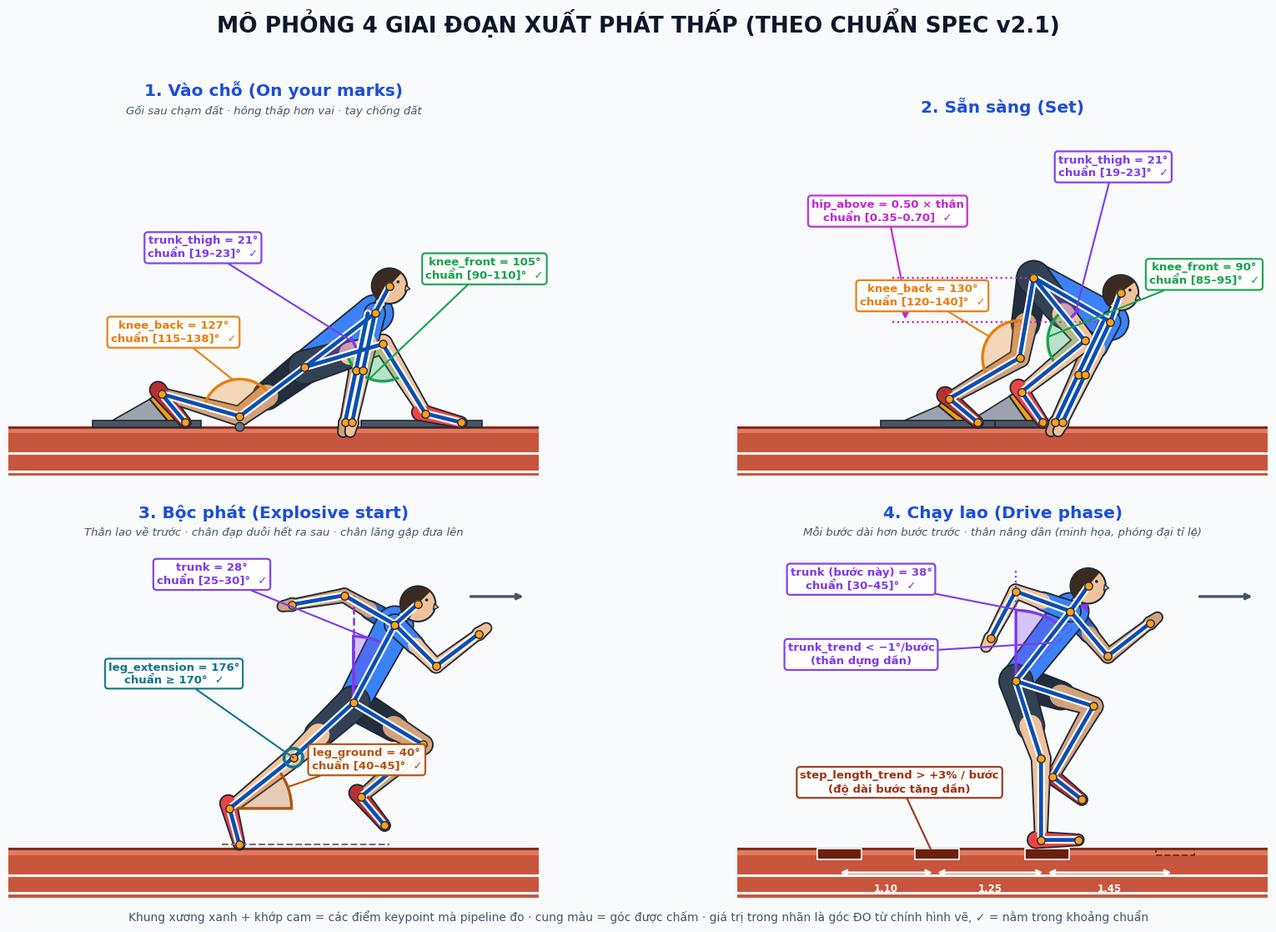

Write the Python code that produced this figure.
#!/usr/bin/env python3
# -*- coding: utf-8 -*-
"""
Minh họa 4 giai đoạn XUẤT PHÁT THẤP (Spec v2.1) — khung xương + hình nộm 2D.

KHÁC BẢN CŨ
-----------
1. Dựng tư thế bằng ĐỘNG HỌC THUẬN (forward kinematics): chỉ khai báo GÓC và
   ĐỘ DÀI ĐOẠN, vị trí khớp được TÍNH ra -> chi không bị dài/ngắn tùy tiện,
   góc vẽ ra KHỚP với số trong spec (script tự đo lại và in bảng kiểm tra).
2. Hình nộm có hình khối thật: thân thon, đùi/cẳng chân/tay thon, quần-áo-da,
   giày, tay, đầu có tóc + mũi (biết người đang quay mặt về hướng nào).
3. Phủ KHUNG XƯƠNG xanh + khớp cam lên hình nộm (giống ảnh tham khảo).
4. Có bàn đạp xuất phát, đường chạy (track) + vạch làn, tay chống đất đúng chỗ.
5. Cung góc luôn vẽ đúng GÓC TRONG giữa 2 đoạn, nhãn có đường dẫn + giá trị
   ĐO ĐƯỢC + khoảng chuẩn + dấu ✓/✗.
6. Pha 3 sửa lại cho đúng thực tế: chân đạp duỗi RA SAU (leg_ground 40-45°),
   chân lăng gập gối đưa ra trước (bản cũ vẽ chân duỗi ra trước — sai).

Chạy:  python draw_sprint_start_phases.py          (hiện + lưu PNG)
       python draw_sprint_start_phases.py --no-show (chỉ lưu PNG)
"""
import sys

import matplotlib.pyplot as plt
import numpy as np
from matplotlib.patches import Circle, Polygon, Rectangle, Wedge

plt.rcParams["font.family"] = "DejaVu Sans"  # có đủ dấu tiếng Việt

# ======================================================================
# 0. HẰNG SỐ
# ======================================================================
# Độ dài đoạn (đơn vị: 1.0 = chiều dài thân vai-hông, giống body_scale)
TORSO, THIGH, SHANK = 1.00, 0.92, 0.92
UARM, FARM, FOOT = 0.66, 0.60, 0.42
HEAD_R = 0.19
ARM_LEN = UARM + FARM
GROUND_CLEAR = 0.05  # độ cao mũi giày / cổ tay khi "chạm đất"

# Màu
SKIN, SKIN_FAR = "#F0C29B", "#D2A27C"
SHIRT, SHIRT_FAR = "#3B82F6", "#2B63BD"
SHORTS, SHORTS_FAR = "#334155", "#232E3C"
SHOE, SHOE_FAR = "#EF4444", "#B93030"
HAIR = "#3A2A20"
OUTLINE = "#1F2937"
BONE, JOINT = "#0B4FB3", "#FF9F1C"
COL_KNEE_F, COL_KNEE_B = "#16A34A", "#EA7C0C"
COL_TRUNK, COL_HIP, COL_EXT = "#7C3AED", "#C026D3", "#0E7490"

# ======================================================================
# 1. HÌNH HỌC CƠ BẢN
# ======================================================================
def ang(deg):
    """Vector đơn vị theo góc (độ) tính từ +x, ngược chiều kim đồng hồ (y hướng lên)."""
    r = np.radians(deg)
    return np.array([np.cos(r), np.sin(r)])


def deg_of(v):
    return float(np.degrees(np.arctan2(v[1], v[0])))


def interior(v, a, b):
    """Góc trong (độ) tại đỉnh v giữa 2 tia v->a và v->b."""
    u, w = a - v, b - v
    c = np.dot(u, w) / (np.linalg.norm(u) * np.linalg.norm(w))
    return float(np.degrees(np.arccos(np.clip(c, -1, 1))))


def leg_fk(hip, thigh_dir, knee_angle, foot_dir):
    """Chân (người quay mặt sang PHẢI): gối gập thì cẳng chân xoay thuận
    chiều kim đồng hồ so với đùi -> shank_dir = thigh_dir - (180 - K)."""
    knee = hip + THIGH * ang(thigh_dir)
    ankle = knee + SHANK * ang(thigh_dir - (180.0 - knee_angle))
    toe = ankle + FOOT * ang(foot_dir)
    return dict(hip=hip, knee=knee, ankle=ankle, toe=toe)


def arm_fk(shoulder, upper_dir, elbow_angle):
    """Tay: khuỷu gập thì cẳng tay xoay NGƯỢC chiều kim đồng hồ so với cánh tay."""
    elbow = shoulder + UARM * ang(upper_dir)
    wrist = elbow + FARM * ang(upper_dir + (180.0 - elbow_angle))
    return dict(shoulder=shoulder, elbow=elbow, wrist=wrist)


def arm_to_ground(shoulder, ground_y=GROUND_CLEAR, lean_behind=True):
    """Tay duỗi thẳng chống xuống đất (vai hơi vượt ra trước bàn tay)."""
    dy = shoulder[1] - ground_y
    dx = np.sqrt(max(ARM_LEN ** 2 - dy ** 2, 0.0))
    wrist = np.array([shoulder[0] - (dx if lean_behind else -dx), ground_y])
    d = wrist - shoulder
    n = np.linalg.norm(d)
    if n > ARM_LEN:  # không với tới đất -> duỗi thẳng theo hướng đó (tay lơ lửng)
        wrist = shoulder + d / n * ARM_LEN
        d = wrist - shoulder
        n = ARM_LEN
    elbow = shoulder + d / n * UARM
    return dict(shoulder=shoulder, elbow=elbow, wrist=wrist)


def shift_pose(J, delta):
    for key, val in J.items():
        if isinstance(val, np.ndarray):
            J[key] = val + delta
        elif isinstance(val, dict):
            shift_pose(val, delta)


# ======================================================================
# 2. VẼ HÌNH NỘM
# ======================================================================
def _capsule(ax, p1, p2, w1, w2, color, z):
    d = p2 - p1
    L = np.linalg.norm(d)
    if L < 1e-9:
        ax.add_patch(Circle(p1, w1 / 2, fc=color, ec="none", zorder=z))
        return
    n = np.array([-d[1], d[0]]) / L
    poly = [p1 + n * w1 / 2, p2 + n * w2 / 2, p2 - n * w2 / 2, p1 - n * w1 / 2]
    ax.add_patch(Polygon(poly, closed=True, fc=color, ec="none", zorder=z))
    ax.add_patch(Circle(p1, w1 / 2, fc=color, ec="none", zorder=z))
    ax.add_patch(Circle(p2, w2 / 2, fc=color, ec="none", zorder=z))


def draw_chain(ax, segs, z, outline=0.035):
    """segs = [(p1, p2, w1, w2, color), ...]. Vẽ viền trước, tô màu sau để
    các khớp nối liền mạch, không bị 'đường cắt' giữa các đoạn."""
    for p1, p2, w1, w2, _ in segs:
        _capsule(ax, p1, p2, w1 + outline, w2 + outline, OUTLINE, z)
    for p1, p2, w1, w2, c in segs:
        _capsule(ax, p1, p2, w1, w2, c, z + 0.1)


def _lerp(a, b, t):
    return a + (b - a) * t


def draw_leg(ax, leg, far, z):
    sk, sh, so = (SKIN_FAR, SHORTS_FAR, SHOE_FAR) if far else (SKIN, SHORTS, SHOE)
    hip, knee, ankle, toe = leg["hip"], leg["knee"], leg["ankle"], leg["toe"]
    cut = _lerp(hip, knee, 0.58)
    u = (toe - ankle) / np.linalg.norm(toe - ankle)
    segs = [
        (hip, cut, 0.36, 0.30, sh),          # ống quần
        (cut, knee, 0.25, 0.20, sk),         # đùi (da)
        (knee, ankle, 0.20, 0.12, sk),       # cẳng chân
        (ankle - u * 0.06, toe, 0.17, 0.11, so),  # giày
    ]
    draw_chain(ax, segs, z)


def draw_arm(ax, arm, far, z):
    sk, sr = (SKIN_FAR, SHIRT_FAR) if far else (SKIN, SHIRT)
    s, e, w = arm["shoulder"], arm["elbow"], arm["wrist"]
    cut = _lerp(s, e, 0.50)
    fd = (w - e) / np.linalg.norm(w - e)
    segs = [
        (s, cut, 0.22, 0.19, sr),             # tay áo
        (cut, e, 0.17, 0.14, sk),
        (e, w, 0.14, 0.10, sk),
        (w, w + fd * 0.11, 0.13, 0.10, sk),   # bàn tay
    ]
    draw_chain(ax, segs, z)


def draw_head(ax, shoulder, head_dir, face_dir, z):
    neck_len = 0.16
    center = shoulder + (neck_len + HEAD_R) * ang(head_dir)
    _capsule(ax, shoulder, shoulder + (neck_len + 0.02) * ang(head_dir), 0.15, 0.13, OUTLINE, z)
    _capsule(ax, shoulder, shoulder + (neck_len + 0.02) * ang(head_dir), 0.12, 0.10, SKIN, z + 0.05)
    ax.add_patch(Circle(center, HEAD_R + 0.02, fc=OUTLINE, ec="none", zorder=z + 0.1))
    ax.add_patch(Circle(center, HEAD_R, fc=SKIN, ec="none", zorder=z + 0.2))
    # tóc: nửa sau-trên của đầu
    ax.add_patch(Wedge(center, HEAD_R + 0.005, face_dir + 55, face_dir + 250,
                       fc=HAIR, ec="none", zorder=z + 0.3))
    # mũi: tam giác nhỏ chỉ hướng nhìn
    nose = center + (HEAD_R + 0.045) * ang(face_dir)
    base = center + HEAD_R * 0.96 * ang(face_dir)
    nrm = np.array([-np.sin(np.radians(face_dir)), np.cos(np.radians(face_dir))])
    ax.add_patch(Polygon([nose, base + nrm * 0.035, base - nrm * 0.035],
                         fc=SKIN, ec=OUTLINE, lw=1.0, zorder=z + 0.35))
    ax.add_patch(Circle(center + 0.09 * ang(face_dir) + 0.06 * nrm, 0.017, fc=OUTLINE, zorder=z + 0.4))
    return center


def draw_torso(ax, hip, shoulder, z):
    draw_chain(ax, [(hip, shoulder, 0.34, 0.40, SHIRT)], z)


def draw_skeleton(ax, J, head_center):
    """Khung xương xanh + khớp cam (lớp trên cùng) — halo trắng để thấy rõ
    trên mọi màu nền của hình nộm."""
    lines = [[J["hip"], J["shoulder"]], [J["shoulder"], head_center]]
    for leg in (J["leg_far"], J["leg_near"]):
        lines.append([leg["hip"], leg["knee"], leg["ankle"], leg["toe"]])
    for arm in (J["arm_far"], J["arm_near"]):
        lines.append([arm["shoulder"], arm["elbow"], arm["wrist"]])
    for pts in lines:
        xs, ys = zip(*pts)
        ax.plot(xs, ys, color="white", lw=6.5, solid_capstyle="round", zorder=30)
        ax.plot(xs, ys, color=BONE, lw=3.4, solid_capstyle="round", zorder=31)
    joints = [J["hip"], J["shoulder"], head_center]
    for leg in (J["leg_far"], J["leg_near"]):
        joints += [leg["knee"], leg["ankle"], leg["toe"]]
    for arm in (J["arm_far"], J["arm_near"]):
        joints += [arm["elbow"], arm["wrist"]]
    jx, jy = zip(*joints)
    ax.scatter(jx, jy, s=46, c=JOINT, edgecolors="#1F2937", linewidths=1.0, zorder=32)


def draw_mannequin(ax, J, head_dir, face_dir, skeleton=True):
    """Thứ tự lớp: tay xa -> chân xa -> thân -> chân gần -> đầu -> tay gần."""
    draw_arm(ax, J["arm_far"], True, 3.0)
    draw_leg(ax, J["leg_far"], True, 4.0)
    draw_torso(ax, J["hip"], J["shoulder"], 5.0)
    draw_leg(ax, J["leg_near"], False, 6.0)
    hc = draw_head(ax, J["shoulder"], head_dir, face_dir, 7.0)
    draw_arm(ax, J["arm_near"], False, 8.0)
    if skeleton:
        draw_skeleton(ax, J, hc)
    return hc


# ======================================================================
# 3. MÔI TRƯỜNG: ĐƯỜNG CHẠY, BÀN ĐẠP
# ======================================================================
def draw_ground(ax, x0, x1):
    ax.add_patch(Rectangle((x0, -0.55), x1 - x0, 0.55, fc="#C8553D", ec="none", zorder=2))
    ax.add_patch(Rectangle((x0, -0.07), x1 - x0, 0.07, fc="#E07A5F", ec="none", zorder=2.1))
    for y in (-0.30, -0.50):
        ax.plot([x0, x1], [y, y], color="white", lw=2.2, zorder=2.2)
    ax.plot([x0, x1], [0, 0], color="#7F2F1E", lw=2.2, zorder=2.3)


def draw_block(ax, foot):
    """Bàn đạp: mặt đạp nằm sát đế giày (vuông góc với phương đạp)."""
    u = (foot["toe"] - foot["ankle"])
    u = u / np.linalg.norm(u)
    ns = np.array([u[1], -u[0]])           # pháp tuyến phía đế giày
    a = foot["ankle"] - u * 0.04 + ns * 0.07
    b = foot["toe"] + u * 0.05 + ns * 0.07
    pad = [a, b, b + ns * 0.07, a + ns * 0.07]
    ax.add_patch(Polygon(pad, closed=True, fc="#F59E0B", ec=OUTLINE, lw=1.5, zorder=1.6))
    top_a, top_b = a + ns * 0.07, b + ns * 0.07
    brace = [top_a, top_b, np.array([top_b[0] + 0.05, 0.0]), np.array([top_a[0] - 0.55, 0.0])]
    ax.add_patch(Polygon(brace, closed=True, fc="#9CA3AF", ec=OUTLINE, lw=1.2, zorder=1.5))
    ax.add_patch(Rectangle((top_a[0] - 0.65, 0.0), (b[0] - top_a[0]) + 0.85, 0.07,
                           fc="#4B5563", ec=OUTLINE, lw=1.2, zorder=2.4))


# ======================================================================
# 4. NHÃN GÓC
# ======================================================================
def label(ax, text_xy, text, color, anchor=None, ha="center"):
    ax.annotate(
        text, xy=anchor if anchor is not None else text_xy, xytext=text_xy,
        ha=ha, va="center", fontsize=9.5, fontweight="bold", color=color,
        bbox=dict(boxstyle="round,pad=0.3", fc="white", ec=color, lw=1.6, alpha=0.95),
        arrowprops=dict(arrowstyle="-", color=color, lw=1.5, shrinkA=0, shrinkB=0),
        zorder=40,
    )


def draw_angle(ax, v, a, b, r, color, text_xy, name, spec, unit="°", fmt="{:.0f}",
               measured=None, ha="center"):
    """Cung góc TRONG tại đỉnh v giữa v->a và v->b + nhãn có giá trị ĐO ĐƯỢC.
    spec = (lo, hi). Trả về giá trị đo được."""
    a1, a2 = deg_of(a - v), deg_of(b - v)
    d = (a2 - a1 + 180.0) % 360.0 - 180.0
    t1, t2 = (a1, a1 + d) if d > 0 else (a2, a2 - d)
    ax.add_patch(Wedge(v, r, t1, t2, fc=color, ec=color, alpha=0.28, lw=0, zorder=25))
    ax.add_patch(Wedge(v, r, t1, t2, fc="none", ec=color, lw=2.4, zorder=26))
    value = interior(v, a, b) if measured is None else measured
    ok = spec[0] - 1e-9 <= value <= spec[1] + 1e-9
    txt = (f"{name} = {fmt.format(value)}{unit}\n"
           f"chuẩn [{fmt.format(spec[0])}–{fmt.format(spec[1])}]{unit}  {'✓' if ok else '✗'}")
    mid = ang((t1 + t2) / 2.0)
    label(ax, text_xy, txt, color, anchor=v + mid * r, ha=ha)
    REPORT.append((name, value, spec, ok))
    return value


REPORT = []


# ======================================================================
# 5. CÁC TƯ THẾ
# ======================================================================
def pose_on_marks():
    """PHA 1 — VÀO CHỖ: gối sau chạm đất, hông thấp hơn vai, tay chống đất."""
    t, trunk_thigh, Kf, Kb = 37.5, 21.0, 105.0, 127.0
    hip = np.zeros(2)
    shoulder = hip + TORSO * ang(t)
    thigh_f = t - trunk_thigh
    front = leg_fk(hip, thigh_f, Kf, foot_dir=-14.0)
    ground = front["toe"][1] - GROUND_CLEAR
    # gối sau CHẠM đất: giải góc đùi sau sao cho y(gối sau) = đất + 0.12
    s = (ground + 0.12 - hip[1]) / THIGH
    thigh_b = -180.0 - np.degrees(np.arcsin(np.clip(s, -1, 1)))
    back = leg_fk(hip, thigh_b, Kb, foot_dir=-50.0)
    J = dict(hip=hip, shoulder=shoulder, leg_near=front, leg_far=back)
    shift_pose(J, np.array([0.0, -ground]))
    J["arm_near"] = arm_to_ground(J["shoulder"])
    J["arm_far"] = arm_to_ground(J["shoulder"] + np.array([-0.08, 0.0]))
    return J, dict(head_dir=62.0, face_dir=-8.0, trunk_dir=t)


def pose_set():
    """PHA 2 — SẴN SÀNG: hông nâng cao hơn vai, gối trước ~90°, gối sau ~130°."""
    r, trunk_thigh, Kf, Kb = 0.50, 21.0, 90.0, 130.0
    t = -np.degrees(np.arcsin(r))                   # hông cao hơn vai r × thân
    hip = np.zeros(2)
    shoulder = hip + TORSO * ang(t)
    thigh_f = t - trunk_thigh
    front = leg_fk(hip, thigh_f, Kf, foot_dir=-55.0)
    # chân sau: tìm góc đùi để mũi giày sau ngang mũi giày trước (cùng đạp 1 mặt đất)
    best, best_err = None, 1e9
    for th in np.linspace(-150, -88, 3000):
        cand = leg_fk(hip, th, Kb, foot_dir=-40.0)
        err = abs(cand["toe"][1] - front["toe"][1])
        if err < best_err:
            best, best_err = cand, err
    ground = front["toe"][1] - GROUND_CLEAR
    J = dict(hip=hip, shoulder=shoulder, leg_near=front, leg_far=best)
    shift_pose(J, np.array([0.0, -ground]))
    J["arm_near"] = arm_to_ground(J["shoulder"])
    J["arm_far"] = arm_to_ground(J["shoulder"] + np.array([-0.08, 0.0]))
    return J, dict(head_dir=70.0, face_dir=-18.0, trunk_dir=t, r=r)


def pose_explosive():
    """PHA 3 — BỘC PHÁT: chân đạp DUỖI RA SAU (≥170°, hợp mặt đất 40-45°),
    chân lăng gập gối ~70° đưa ra trước, 2 tay đánh ngược chiều."""
    lean = 28.0
    t = 90.0 - lean
    hip = np.zeros(2)
    shoulder = hip + TORSO * ang(t)
    push = leg_fk(hip, 222.5, 176.0, foot_dir=-75.0)     # chân đạp (gần camera)
    swing = leg_fk(hip, -31.0, 71.0, foot_dir=-50.0)     # chân lăng (xa)
    J = dict(hip=hip, shoulder=shoulder, leg_near=push, leg_far=swing,
             arm_near=arm_fk(shoulder, -45.0, 98.0),     # tay trước (khuỷu ~90°)
             arm_far=arm_fk(shoulder, 150.0, 140.0))     # tay sau
    shift_pose(J, np.array([0.0, -(push["toe"][1] - GROUND_CLEAR)]))
    return J, dict(head_dir=42.0, face_dir=-10.0, trunk_dir=t, lean=lean)


def pose_drive():
    """PHA 4 — CHẠY LAO: thân dựng dần, bước dài dần (minh họa bước thứ 3)."""
    lean = 38.0
    t = 90.0 - lean
    hip = np.zeros(2)
    shoulder = hip + TORSO * ang(t)
    stance = leg_fk(hip, -72.0, 162.0, foot_dir=0.0)     # chân chống (gần)
    swing = leg_fk(hip, -18.0, 78.0, foot_dir=-38.0)     # chân lăng (xa)
    J = dict(hip=hip, shoulder=shoulder, leg_near=stance, leg_far=swing,
             arm_near=arm_fk(shoulder, 160.0, 98.0),
             arm_far=arm_fk(shoulder, -50.0, 92.0))
    shift_pose(J, np.array([0.0, -(stance["ankle"][1] - 0.10)]))
    return J, dict(head_dir=55.0, face_dir=-6.0, trunk_dir=t, lean=lean)


# ======================================================================
# 6. KHUNG HÌNH
# ======================================================================
XLIM, YLIM = (-3.0, 3.0), (-0.55, 3.45)


def setup_axes(ax, title, sub=""):
    ax.set_facecolor("#EAF3FB")
    ax.set_xlim(*XLIM)
    ax.set_ylim(*YLIM)
    ax.set_aspect("equal")
    ax.axis("off")
    ax.set_title(title, fontsize=14.5, fontweight="bold", color="#1D4ED8", pad=22 if sub else 8)
    if sub:
        ax.text(0.5, 1.015, sub, transform=ax.transAxes, ha="center", va="bottom",
                fontsize=9.5, color="#475569", style="italic")
    draw_ground(ax, *XLIM)


def center_x(J, x):
    shift_pose(J, np.array([x - J["hip"][0], 0.0]))


def phase1(ax):
    setup_axes(ax, "1. Vào chỗ (On your marks)", "Gối sau chạm đất · hông thấp hơn vai · tay chống đất")
    J, m = pose_on_marks()
    center_x(J, 0.35)
    draw_block(ax, J["leg_near"]); draw_block(ax, J["leg_far"])
    hc = draw_mannequin(ax, J, m["head_dir"], m["face_dir"])
    f, b = J["leg_near"], J["leg_far"]
    # gối sau chạm đất: đánh dấu
    ax.add_patch(Circle(b["knee"] + np.array([0, -0.12]), 0.05, fc="#6B7280", ec=OUTLINE, zorder=9))
    draw_angle(ax, J["hip"], J["shoulder"], f["knee"], 0.62, COL_TRUNK,
               (J["hip"][0] - 1.15, J["hip"][1] + 1.35), "trunk_thigh", (19, 23))
    draw_angle(ax, f["knee"], f["hip"], f["ankle"], 0.42, COL_KNEE_F,
               (f["knee"][0] + 1.15, f["knee"][1] + 0.85), "knee_front", (90, 110))
    draw_angle(ax, b["knee"], b["hip"], b["ankle"], 0.42, COL_KNEE_B,
               (b["knee"][0] - 0.75, b["knee"][1] + 0.95), "knee_back", (115, 138))


def phase2(ax):
    setup_axes(ax, "2. Sẵn sàng (Set)")
    J, m = pose_set()
    center_x(J, 0.35)
    draw_block(ax, J["leg_near"]); draw_block(ax, J["leg_far"])
    hc = draw_mannequin(ax, J, m["head_dir"], m["face_dir"])
    f, b = J["leg_near"], J["leg_far"]
    hip, sh = J["hip"], J["shoulder"]
    # hip_above: chênh cao hông - vai (theo tỉ lệ thân)
    xr = hip[0] - 1.45
    for y in (hip[1], sh[1]):
        ax.plot([xr - 0.15, hip[0] if y == hip[1] else sh[0]], [y, y], color=COL_HIP, ls=":", lw=1.6, zorder=24)
    ax.annotate("", xy=(xr, hip[1]), xytext=(xr, sh[1]),
                arrowprops=dict(arrowstyle="<->", color=COL_HIP, lw=2.2), zorder=26)
    r = (hip[1] - sh[1]) / TORSO
    ok = 0.35 <= r <= 0.70
    REPORT.append(("hip_above", r, (0.35, 0.70), ok))
    label(ax, (xr - 0.2, (hip[1] + sh[1]) / 2 + 1.0),
          f"hip_above = {r:.2f} × thân\nchuẩn [0.35–0.70]  {'✓' if ok else '✗'}",
          COL_HIP, anchor=(xr, (hip[1] + sh[1]) / 2))
    draw_angle(ax, hip, sh, f["knee"], 0.62, COL_TRUNK,
               (hip[0] + 0.9, hip[1] + 1.25), "trunk_thigh", (19, 23))
    draw_angle(ax, f["knee"], f["hip"], f["ankle"], 0.42, COL_KNEE_F,
               (f["knee"][0] + 1.35, f["knee"][1] + 0.75), "knee_front", (85, 95))
    draw_angle(ax, b["knee"], b["hip"], b["ankle"], 0.42, COL_KNEE_B,
               (b["knee"][0] - 1.1, b["knee"][1] + 0.7), "knee_back", (120, 140))


def phase3(ax):
    setup_axes(ax, "3. Bộc phát (Explosive start)", "Thân lao về trước · chân đạp duỗi hết ra sau · chân lăng gập đưa lên")
    J, m = pose_explosive()
    center_x(J, 0.9)
    hc = draw_mannequin(ax, J, m["head_dir"], m["face_dir"])
    hip, sh = J["hip"], J["shoulder"]
    push = J["leg_near"]
    # trục thẳng đứng + góc thân
    ax.plot([hip[0], hip[0]], [hip[1], hip[1] + 1.25], color=COL_TRUNK, ls="--", lw=1.8, zorder=24)
    draw_angle(ax, hip, hip + np.array([0, 1.0]), sh, 0.75, COL_TRUNK,
               (hip[0] - 1.6, hip[1] + 1.45), "trunk", (25, 30))
    # duỗi chân đạp (góc gối) — gần thẳng nên dùng chú thích thay cho cung
    ext = interior(push["knee"], push["hip"], push["ankle"])
    ok = ext >= 170
    REPORT.append(("leg_extension", ext, (170, 180), ok))
    ax.scatter([push["knee"][0]], [push["knee"][1]], s=260, facecolors="none",
               edgecolors=COL_EXT, linewidths=2.6, zorder=33)
    label(ax, (push["knee"][0] - 1.35, push["knee"][1] + 0.95),
          f"leg_extension = {ext:.0f}°\nchuẩn ≥ 170°  {'✓' if ok else '✗'}",
          COL_EXT, anchor=push["knee"])
    # góc chân đạp so với mặt đất
    base = push["toe"]
    ax.plot([base[0] - 0.2, base[0] + 1.7], [GROUND_CLEAR, GROUND_CLEAR], color="#6B7280", ls="--", lw=1.5, zorder=24)
    leg_vec_pt = push["hip"]
    a_ground = interior(push["ankle"], push["ankle"] + np.array([1.0, 0.0]), leg_vec_pt)
    draw_angle(ax, push["ankle"], push["ankle"] + np.array([1.0, 0.0]), leg_vec_pt, 0.7, "#B45309",
               (push["ankle"][0] + 1.55, push["ankle"][1] + 0.55), "leg_ground", (40, 45))
    # mũi tên hướng chạy
    ax.annotate("", xy=(2.85, 2.85), xytext=(2.2, 2.85),
                arrowprops=dict(arrowstyle="-|>", color="#475569", lw=2.4), zorder=40)


def phase4(ax):
    setup_axes(ax, "4. Chạy lao (Drive phase)", "Mỗi bước dài hơn bước trước · thân nâng dần (minh họa, phóng đại tỉ lệ)")
    J, m = pose_drive()
    center_x(J, 0.15)
    hip = J["hip"]
    # bóng mờ thân ở các bước trước: thân dựng dần
    for lean, a in ((47.0, 0.35), (42.5, 0.5)):
        end = hip + TORSO * ang(90 - lean)
        ax.plot([hip[0], end[0]], [hip[1], end[1]], color=COL_TRUNK, ls="--", lw=2.2, alpha=a, zorder=24)
    hc = draw_mannequin(ax, J, m["head_dir"], m["face_dir"])
    sh = J["shoulder"]
    ax.plot([hip[0], hip[0]], [hip[1], hip[1] + 1.25], color=COL_TRUNK, ls=":", lw=1.6, zorder=24)
    draw_angle(ax, hip, hip + np.array([0, 1.0]), sh, 0.8, COL_TRUNK,
               (hip[0] - 1.75, hip[1] + 1.15), "trunk (bước này)", (30, 45))
    ax.annotate("", xy=hip + 1.12 * ang(90 - 38.5 + 0.0), xytext=hip + 1.12 * ang(90 - 47.0),
                arrowprops=dict(arrowstyle="-|>", color=COL_TRUNK, lw=2.0, connectionstyle="arc3,rad=0.25"), zorder=27)
    label(ax, (hip[0] - 1.75, hip[1] + 0.3),
          "trunk_trend < −1°/bước\n(thân dựng dần)", COL_TRUNK,
          anchor=hip + 0.6 * ang(90 - 44.0))
    # dấu chân: bước dài dần (phóng đại để dễ nhìn)
    foot_x = J["leg_near"]["ankle"][0]
    xs = [foot_x - 2.35, foot_x - 1.25, foot_x]
    for x in xs:
        ax.add_patch(Polygon([(x - 0.18, 0.0), (x + 0.32, 0.0), (x + 0.32, -0.12), (x - 0.18, -0.12)],
                             fc="#6B1F0D", ec="white", lw=1.2, zorder=2.6))
    ghost = foot_x + 1.45
    ax.add_patch(Polygon([(ghost - 0.15, 0.0), (ghost + 0.28, 0.0), (ghost + 0.28, -0.07), (ghost - 0.15, -0.07)],
                         fc="none", ec="#7C2D12", ls="--", lw=1.4, zorder=2.6))
    y_arrow = -0.27
    pts = xs + [ghost]
    for xa, xb in zip(pts[:-1], pts[1:]):
        ax.annotate("", xy=(xb + 0.05, y_arrow), xytext=(xa + 0.05, y_arrow),
                    arrowprops=dict(arrowstyle="<->", color="white", lw=2.0), zorder=3)
    for xa, xb in zip(pts[:-1], pts[1:]):
        ax.text((xa + xb) / 2 + 0.05, y_arrow - 0.12, f"{(xb - xa):.2f}", ha="center", va="top",
                fontsize=8.5, color="white", fontweight="bold", zorder=4)
    label(ax, (foot_x - 1.6, 0.75), "step_length_trend > +3% / bước\n(độ dài bước tăng dần)",
          "#9A3412", anchor=(foot_x - 1.25, 0.0), ha="center")
    ax.annotate("", xy=(2.85, 2.85), xytext=(2.2, 2.85),
                arrowprops=dict(arrowstyle="-|>", color="#475569", lw=2.4), zorder=40)


# ======================================================================
# 7. CHẠY
# ======================================================================
def main():
    fig, axes = plt.subplots(2, 2, figsize=(18, 11.2), facecolor="#F8FAFC")
    fig.suptitle("MÔ PHỎNG 4 GIAI ĐOẠN XUẤT PHÁT THẤP (THEO CHUẨN SPEC v2.1)",
                 fontsize=19, fontweight="bold", color="#0F172A", y=0.985)
    for fn, ax in zip((phase1, phase2, phase3, phase4), axes.flat):
        REPORT.append(("---", 0, (0, 0), True))
        fn(ax)
    fig.text(0.5, 0.008,
             "Khung xương xanh + khớp cam = các điểm keypoint mà pipeline đo · cung màu = góc được chấm · "
             "giá trị trong nhãn là góc ĐO từ chính hình vẽ, ✓ = nằm trong khoảng chuẩn",
             ha="center", fontsize=10, color="#475569")
    plt.tight_layout(rect=(0, 0.02, 1, 0.965), h_pad=2.5, w_pad=1.0)
    out = "4_phases_mannequin_Spec_v2.1.png"
    plt.savefig(out, dpi=200, bbox_inches="tight", facecolor=fig.get_facecolor())
    print(f"Đã lưu ảnh: {out}\n")

    print(f"{'Đặc trưng':<16}{'Đo được':>10}   {'Chuẩn':<14}Kết quả")
    for name, val, spec, ok in REPORT:
        if name == "---":
            print("-" * 52)
            continue
        print(f"{name:<16}{val:>10.2f}   [{spec[0]:g}, {spec[1]:g}]".ljust(44) + ("OK" if ok else "LỆCH CHUẨN"))
    if "--no-show" not in sys.argv:
        plt.show()


if __name__ == "__main__":
    main()
